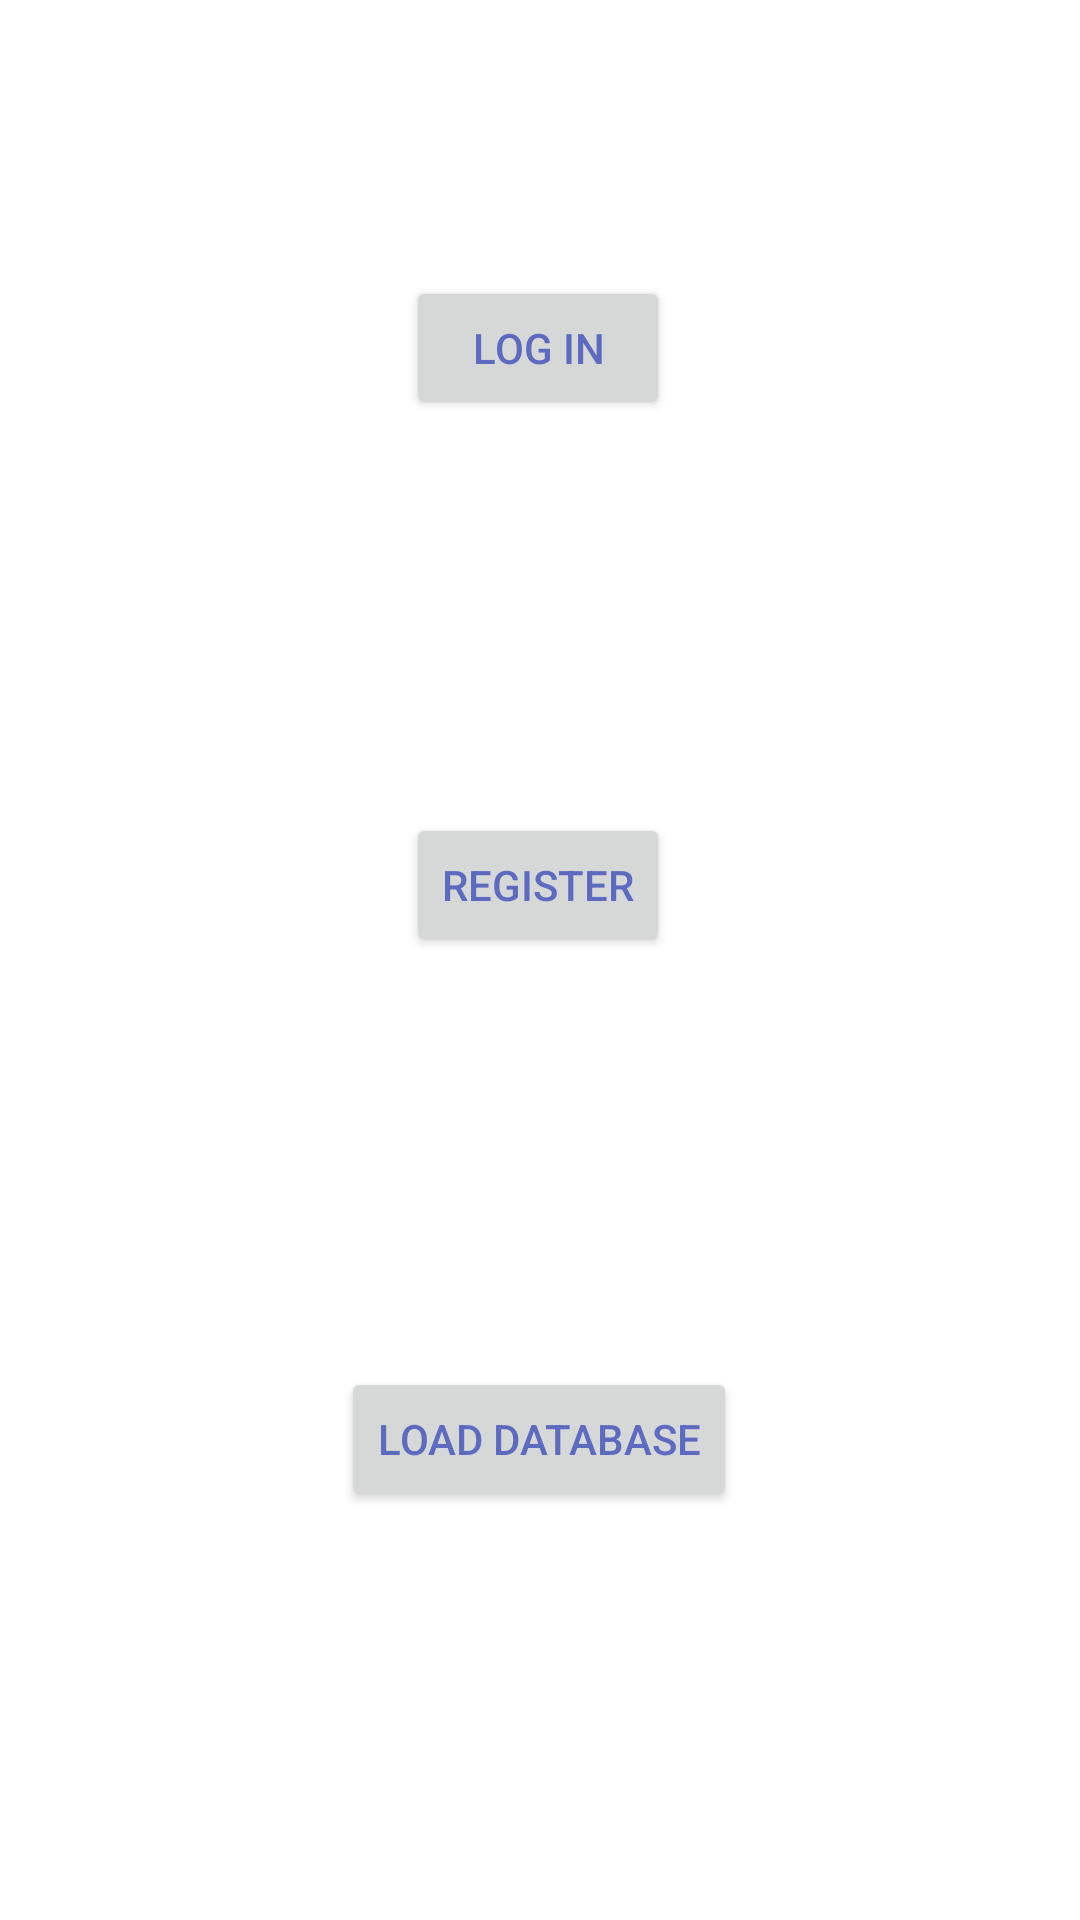

This screen was rendered from an Android layout file. Write that file and the resources it references.
<!-- AndroidManifest.xml: application theme Theme.HomeCook -->
<!-- res/layout/activity_main.xml -->
<?xml version="1.0" encoding="utf-8"?>
<androidx.constraintlayout.widget.ConstraintLayout xmlns:android="http://schemas.android.com/apk/res/android"
    xmlns:app="http://schemas.android.com/apk/res-auto"
    xmlns:tools="http://schemas.android.com/tools"
    android:layout_width="match_parent"
    android:layout_height="match_parent"
    tools:context=".MainActivity">

    <Button
        android:id="@+id/btnLoadDB"
        android:layout_width="wrap_content"
        android:layout_height="wrap_content"
        android:text="Load Database"
        android:textColor="#5C6BC0"
        app:layout_constraintBottom_toBottomOf="parent"
        app:layout_constraintEnd_toEndOf="parent"
        app:layout_constraintHorizontal_bias="0.498"
        app:layout_constraintStart_toStartOf="parent"
        app:layout_constraintTop_toBottomOf="@+id/btnRegister" />

    <Button
        android:id="@+id/btnLogin"
        android:layout_width="wrap_content"
        android:layout_height="wrap_content"
        android:layout_marginTop="92dp"
        android:text="@string/main_btn_login"
        android:textColor="#5C6BC0"
        app:layout_constraintEnd_toEndOf="parent"
        app:layout_constraintHorizontal_bias="0.498"
        app:layout_constraintStart_toStartOf="parent"
        app:layout_constraintTop_toTopOf="parent" />

    <Button
        android:id="@+id/btnRegister"
        android:layout_width="wrap_content"
        android:layout_height="wrap_content"
        android:text="@string/main_btn_register"
        android:textColor="#5C6BC0"
        app:layout_constraintBottom_toBottomOf="parent"
        app:layout_constraintEnd_toEndOf="parent"
        app:layout_constraintHorizontal_bias="0.498"
        app:layout_constraintStart_toStartOf="parent"
        app:layout_constraintTop_toBottomOf="@+id/btnLogin"
        app:layout_constraintVertical_bias="0.29" />
</androidx.constraintlayout.widget.ConstraintLayout>
<!-- resources referenced by this layout -->
<resources>
  <string name="main_btn_login">Log In</string>
  <string name="main_btn_register">Register</string>
  <style name="Theme.HomeCook" parent="Theme.MaterialComponents.DayNight.NoActionBar">
          
          <item name="colorPrimary">#F7F7F7</item>
          <item name="colorPrimaryVariant">@color/purple_700</item>
          <item name="colorOnPrimary">#000000</item>
          
          <item name="colorSecondary">@color/teal_200</item>
          <item name="colorSecondaryVariant">@color/teal_700</item>
          <item name="colorOnSecondary">@color/black</item>
          
          <item name="android:statusBarColor">?attr/colorPrimaryVariant</item>
          
      </style>
  <color name="purple_700">#FF3700B3</color>
  <color name="teal_200">#FF03DAC5</color>
  <color name="teal_700">#FF018786</color>
  <color name="black">#FF000000</color>
</resources>
